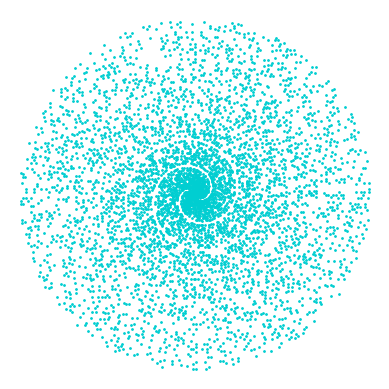

Generate this figure with matplotlib:
#import numpy as np
import matplotlib.pyplot as plt

p = []
for n in range(1, 50000):
    print(n)
    for x in range(2, n):
        if n % x == 0:
            break
    else:
        p.append(n)
print(p)

fig = plt.figure()
ax = fig.add_subplot(111, projection='polar')
c = ax.scatter(p, p, c='darkturquoise', s=1)

ax.axis('off')
plt.show()
plt.savefig('graph1.png', facecolor='black')
